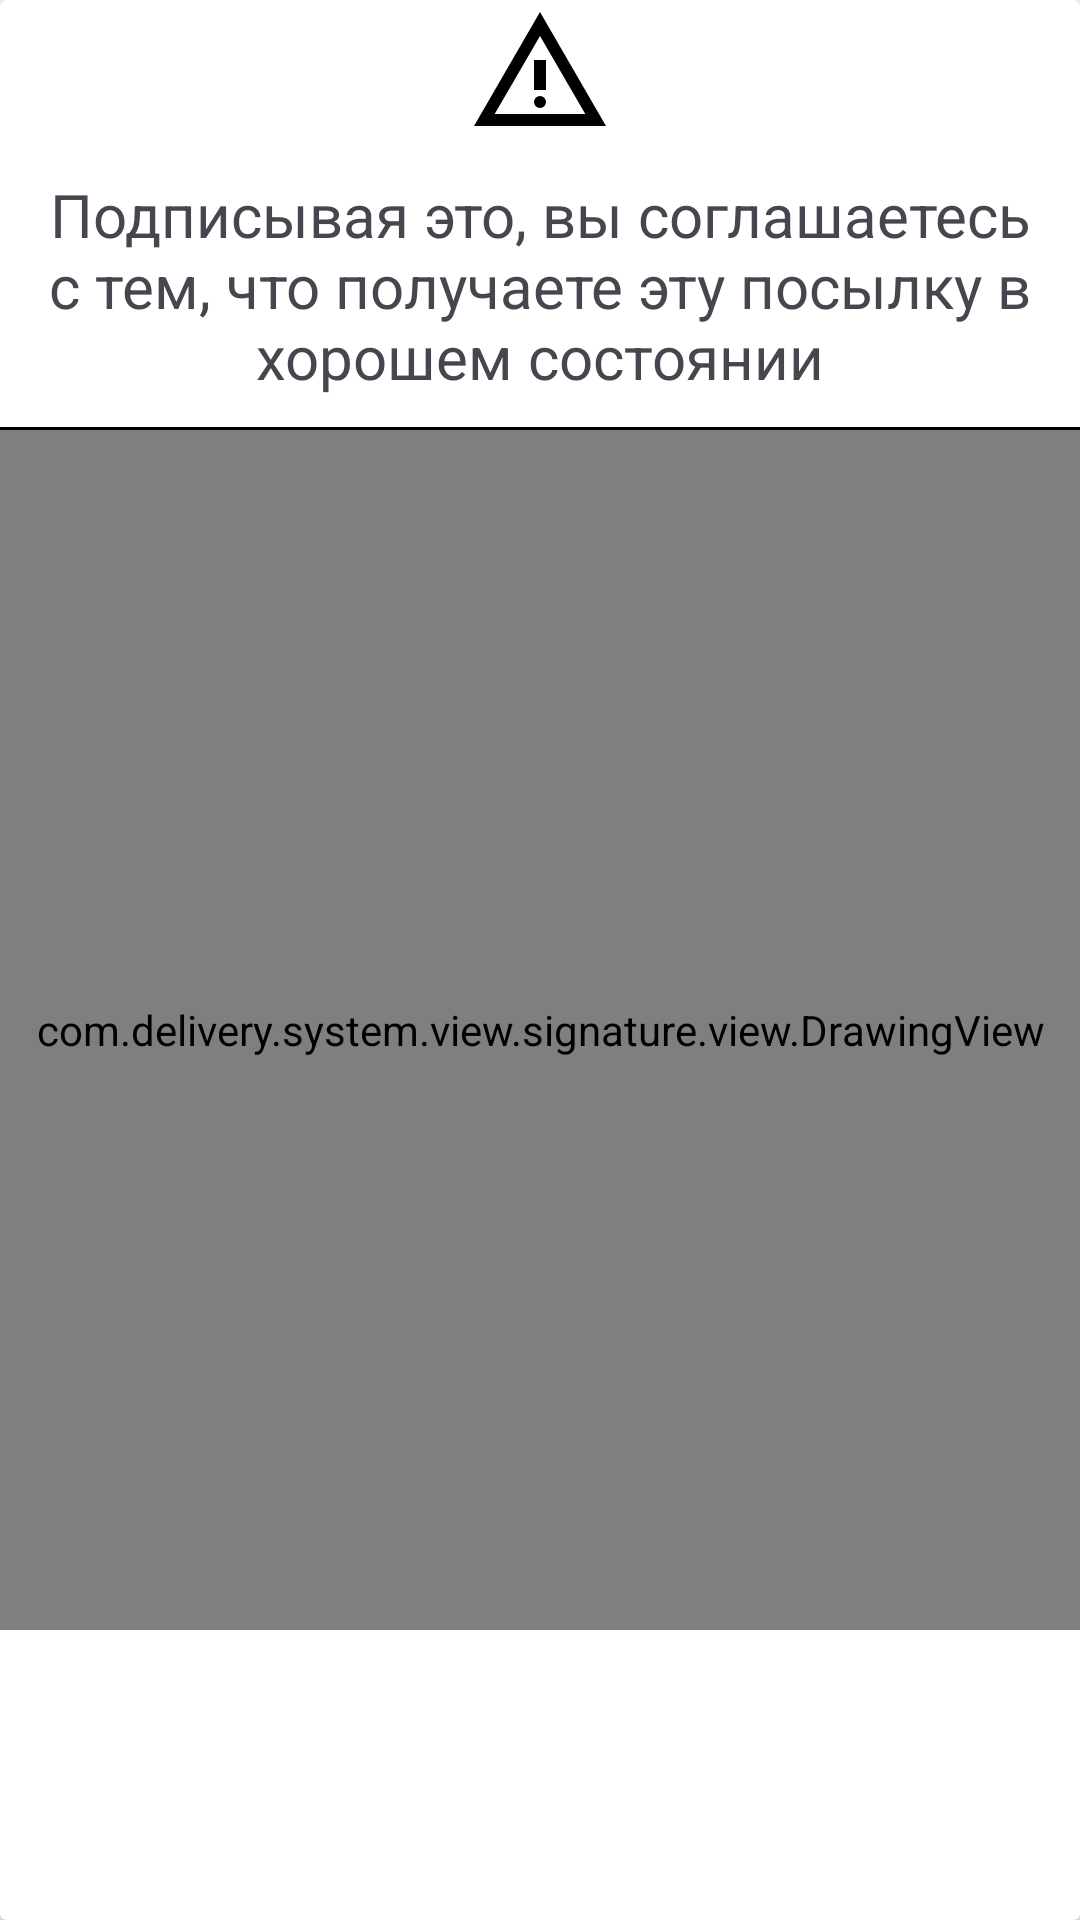

Android layout source for this screen:
<!-- AndroidManifest.xml: application theme Theme.DeliverySystem -->
<!-- res/layout/drawingview_dialog_fragment.xml -->
<?xml version="1.0" encoding="utf-8"?>
<androidx.cardview.widget.CardView xmlns:android="http://schemas.android.com/apk/res/android"
    android:layout_width="match_parent"
    android:layout_height="match_parent">

    <LinearLayout
        android:layout_width="match_parent"
        android:layout_height="match_parent"
        android:orientation="vertical">

        <ImageView
            android:layout_width="match_parent"
            android:layout_height="wrap_content"
            android:src="@drawable/ic_warning" />

        <TextView
            android:layout_width="match_parent"
            android:layout_height="wrap_content"
            android:layout_margin="10dp"
            android:gravity="center"
            android:text="@string/deliveryConditionAgreement"
            android:textSize="20sp"/>

        <View
            android:layout_width="match_parent"
            android:background="@color/black"
            android:layout_height="1dp"/>

        <com.delivery.system.view.signature.view.DrawingView
            android:id="@+id/drawing_view"
            android:layout_width="match_parent"
            android:layout_height="400dp" />

        <LinearLayout
            android:layout_width="match_parent"
            android:layout_height="wrap_content"
            android:orientation="horizontal">

            <Button
                android:id="@+id/accept_signature_button"
                style="?android:attr/buttonBarButtonStyle"
                android:layout_width="wrap_content"
                android:layout_height="wrap_content"
                android:layout_weight="1"
                android:backgroundTint="@color/green"
                android:text="Принять"
                android:textColor="@color/white" />

            <Button
                android:id="@+id/back_to_delivery_button"
                style="?android:attr/buttonBarButtonStyle"
                android:layout_width="wrap_content"
                android:layout_height="wrap_content"
                android:layout_weight="1"
                android:backgroundTint="@color/red"
                android:text="Назад"
                android:textColor="@color/white" />

        </LinearLayout>

    </LinearLayout>

</androidx.cardview.widget.CardView>
<!-- resources referenced by this layout -->
<resources>
  <color name="black">#FF000000</color>
  <color name="green">#4CAF50</color>
  <color name="red">#CB1010</color>
  <color name="white">#FFFFFFFF</color>
  <!-- drawable ic_warning (drawable) -->
  <vector xmlns:android="http://schemas.android.com/apk/res/android"
      android:width="48dp"
      android:height="48dp"
      android:viewportWidth="960"
      android:viewportHeight="960">
    <path
        android:fillColor="#FF000000"
        android:pathData="m40,840 l440,-760 440,760L40,840ZM178,760h604L480,240 178,760ZM480,720q17,0 28.5,-11.5T520,680q0,-17 -11.5,-28.5T480,640q-17,0 -28.5,11.5T440,680q0,17 11.5,28.5T480,720ZM440,600h80v-200h-80v200ZM480,500Z"/>
  </vector>
  <string name="deliveryConditionAgreement">Подписывая это, вы соглашаетесь с тем, что получаете эту посылку в хорошем состоянии</string>
  <style name="Theme.DeliverySystem" parent="Base.Theme.DeliverySystem">
          <item name="fontFamily">@font/jost_regular</item>
      </style>
  <style name="Base.Theme.DeliverySystem" parent="Theme.Material3.DayNight.NoActionBar">
          
      </style>
</resources>
